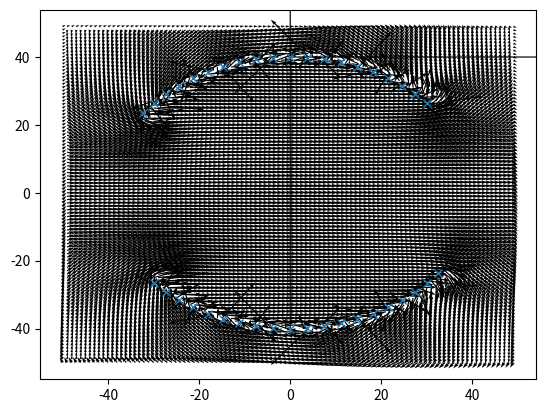

Here is the Python script that generated this plot:
#!/usr/bin/env python3
# -*- coding: utf-8 -*-

import numpy as np
import matplotlib.pyplot as plt
from scipy.constants import e, c, m_e, mu_0
from mpl_toolkits.mplot3d import axes3d


def biotsavart(I, x):
    return - mu_0 /(2 * np.pi) * np.cross(I,x / np.dot(x,x))

In = [0,0,2]
Is = [0,0,-2]
schale=np.zeros((40 ,3))
r = 0.04
phi0 = np.pi * 0.3

#platzieren der drähte in Polarkoordinaten
for i in range(0,20):
    schale[i] = [r, -phi0+i*phi0/10, 0]

for i in range(20,40):
    schale[i] = [r, np.pi-phi0+(i-20)*phi0/10, 0]

#umrechnen in kartesische koordinaten
for vektor in schale:
    r = vektor[0] 
    phi = vektor[1]
    vektor[0] = r * np.sin(phi)
    vektor[1] = r * np.cos(phi)

B = np.zeros((100,100,3))

for i in range(0,20):
    for k in range(1,99):
        for n in range(1,99): 
            x = [0.001*k -0.05 - schale[i,0], 0.001*n - 0.05- schale[i,1], 0]
            B[k,n] = B[k,n] + biotsavart(Is, x)

for i in range(20,40):
    for k in range(0,100):
        for n in range(0,100): 
            x = [0.001*k - 0.05 - schale[i,0], 0.001*n - 0.05 - schale[i,1], 0]
            B[k,n] = B[k,n] + biotsavart(In, x)


fig = plt.figure()
ax = fig.gca()

# Make the grid
x, y = np.meshgrid(np.arange(-50, 50, 1),
                      np.arange(-50, 50, 1))

u = 1e4*B[x-50, y-50, 0]
v = 1e4*B[x-50, y-50, 1]

ax.quiver(x, y, u, v, angles='xy', scale_units='xy', scale=1)
ax.plot(1000*schale[:,0], 1000*schale[:,1], 'x') 
#for vektor in schale:
#    ax.plot(100*vektor[0], 100*vektor[1], "o", "r")





#plt.title("Teilchenbewegung im longitudinalen Phasenraum")

#plt.xlabel(r"$\Delta \psi / rad$")
#plt.ylabel(r"$\Delta E / E$")

plt.savefig("Blatt8_Aufgabe3_Feline,Hannah.pdf")


#stabile Trajektorien: Phase: ca. -2,5 bis 2,5
#                      Energie: bis Abweichung von 0,34 stabil
# Elektronen im instabilen Bereich verlieren immer weiter an Energie 



